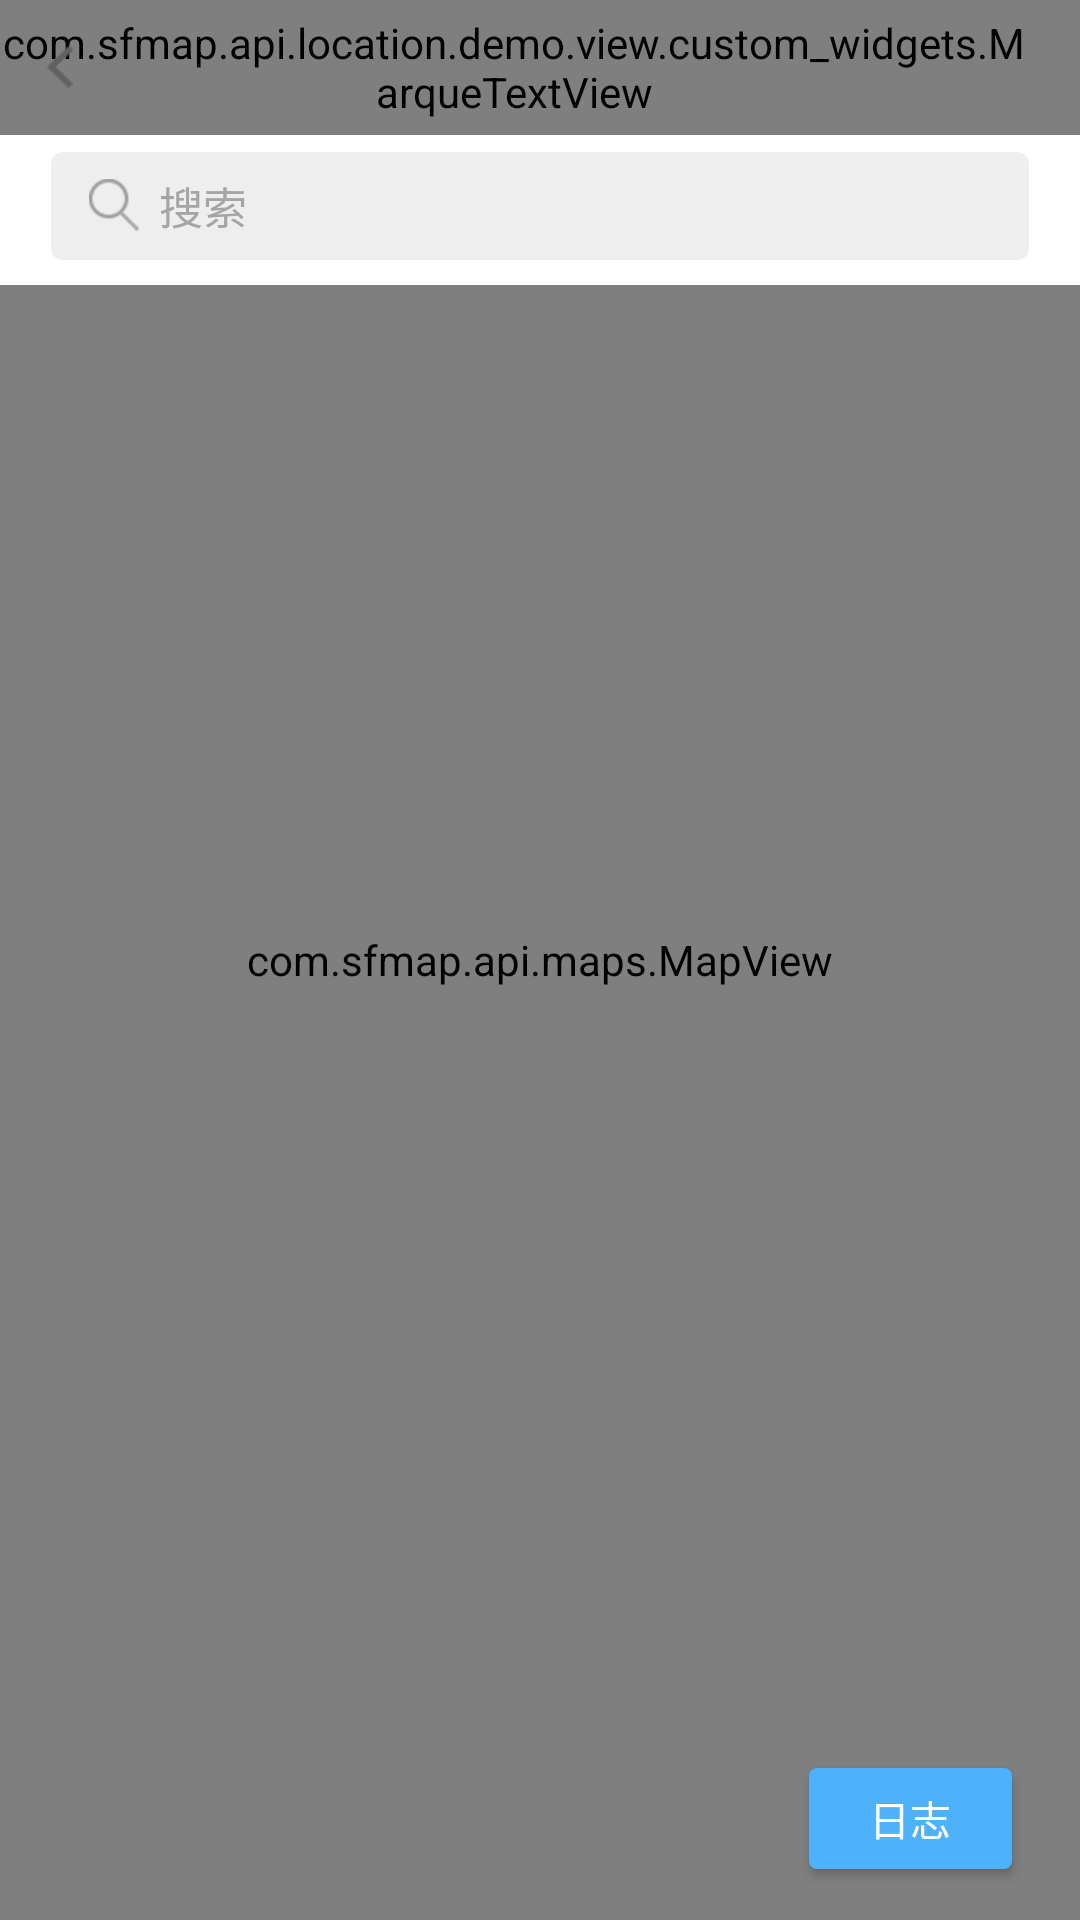

Here is an Android app screen rendered from its layout file. Give the layout XML and the strings, colors and styles it references.
<!-- AndroidManifest.xml: application theme theme_appcompat -->
<!-- res/layout/activity_search.xml -->
<?xml version="1.0" encoding="utf-8"?>
<android.support.constraint.ConstraintLayout xmlns:android="http://schemas.android.com/apk/res/android"
    xmlns:app="http://schemas.android.com/apk/res-auto"
    android:layout_width="match_parent"
    android:layout_height="match_parent"
    android:background="@color/white"
    android:clipToPadding="false"
    android:fitsSystemWindows="true">

    <com.sfmap.api.maps.MapView
        android:id="@+id/mapView"
        android:layout_width="match_parent"
        android:layout_height="0dp"
        app:layout_constraintBottom_toBottomOf="parent"
        app:layout_constraintEnd_toEndOf="parent"
        app:layout_constraintHorizontal_bias="0.0"
        app:layout_constraintStart_toStartOf="parent"
        app:layout_constraintTop_toTopOf="parent"
        app:layout_constraintVertical_bias="0.0">

    </com.sfmap.api.maps.MapView>

    <include
        android:id="@+id/layout_title"
        layout="@layout/layout_title_left_center"
        android:layout_width="match_parent"
        android:layout_height="@dimen/app_title_height"
        app:layout_constraintEnd_toEndOf="parent"
        app:layout_constraintStart_toStartOf="parent"
        app:layout_constraintTop_toTopOf="parent" />
    <LinearLayout
        android:layout_width="match_parent"
        android:layout_height="wrap_content"
        android:background="@color/white"
        app:layout_constraintEnd_toEndOf="parent"
        app:layout_constraintStart_toStartOf="parent"
        app:layout_constraintTop_toBottomOf="@+id/layout_title"
      >

        <EditText
            android:id="@+id/search_et"
            style="@style/px26_212121"
            android:layout_width="0dp"
            android:layout_height="wrap_content"
            android:layout_marginLeft="@dimen/dm030"
            android:layout_marginRight="@dimen/dm030"
            android:layout_marginTop="@dimen/dm010"
            android:layout_weight="1"
            android:focusable="true"
            android:focusableInTouchMode="true"
            android:background="@drawable/shape_eee_7px"
            android:drawableLeft="@drawable/ic_search_gray"
            android:drawablePadding="@dimen/dm010"
            android:gravity="center_vertical"
            android:hint="搜索"
            android:includeFontPadding="false"
            android:paddingBottom="@dimen/dm013"
            android:paddingLeft="@dimen/dm020"
            android:paddingRight="@dimen/dm050"
            android:layout_marginBottom="@dimen/dm015"
            android:paddingTop="@dimen/dm013"
            android:textColorHint="@color/color_hint"
            android:textCursorDrawable="@drawable/shape_cursor_color_main_color" />

        <TextView
            android:id="@+id/search_delete_bt"
            style="@style/px26_mainColor"
            android:layout_width="wrap_content"
            android:layout_height="wrap_content"
            android:layout_alignParentRight="true"
            android:layout_gravity="center_vertical"
            android:background="@drawable/ic_delete_black_circle"
            android:paddingBottom="@dimen/dm012"
            android:paddingRight="@dimen/dm030"
            android:paddingTop="@dimen/dm012"
            android:text="@string/cancel"
            android:visibility="gone" />
    </LinearLayout>
    <Button
        android:id="@+id/info_show_bt"
        android:layout_width="@dimen/dm120"
        android:layout_height="@dimen/dm060"
        android:layout_marginRight="@dimen/dm040"
        android:layout_marginBottom="@dimen/main_margin_left_x"
        android:background="@drawable/selector_bt_5px"
        android:onClick="onInfoShowClick"
        android:text="@string/show_info"
        android:textColor="@color/white"
        android:textSize="@dimen/dm024"
        app:layout_constraintBottom_toBottomOf="parent"
        app:layout_constraintRight_toRightOf="parent" />
</android.support.constraint.ConstraintLayout>
<!-- res/layout/layout_title_left_center.xml (included above) -->
<?xml version="1.0" encoding="utf-8"?>
<RelativeLayout xmlns:android="http://schemas.android.com/apk/res/android"
    xmlns:tools="http://schemas.android.com/tools"
    android:id="@+id/ll_title"
    android:layout_width="match_parent"
    android:layout_height="@dimen/app_title_height"
    android:layout_alignParentTop="true"
    android:background="@color/white"
    >

    <Button
        android:id="@+id/left_bt"
        style="@style/titlesize_666"
        android:layout_width="wrap_content"
        android:layout_height="match_parent"
        android:layout_alignParentLeft="true"
        android:layout_alignParentStart="true"
        android:layout_centerVertical="true"
        android:layout_gravity="center_horizontal|center_vertical"
        android:background="@null"
        android:drawableLeft="@drawable/ic_back"
        android:drawablePadding="@dimen/dm015"
        android:paddingLeft="@dimen/title_left_bt_padding_left"
        android:paddingRight="@dimen/dm010" />

    <com.sfmap.api.location.demo.view.custom_widgets.MarqueTextView
        android:id="@+id/center_tv"
        style="@style/titlesize_212121_bold"
        android:layout_width="wrap_content"
        android:layout_height="match_parent"
        android:layout_centerInParent="true"
        android:ellipsize="marquee"
        android:focusable="true"
        android:focusableInTouchMode="true"
        android:marqueeRepeatLimit="marquee_forever"
        android:gravity="center"
        android:maxWidth="@dimen/dm440"
        android:paddingRight="@dimen/dm030"
        android:scrollHorizontally="true"
        android:singleLine="true"
        android:text="" />

    <Button
        android:id="@+id/title_right_bt"
        android:layout_width="wrap_content"
        android:layout_height="match_parent"
        android:layout_alignParentRight="true"
        android:layout_centerVertical="true"
        android:background="@null"
        android:gravity="center"
        android:paddingTop="@dimen/dm003"
        android:paddingLeft="@dimen/dm020"
        android:paddingRight="@dimen/dm030"
        android:text=""
        android:textColor="@color/color666"
        android:textSize="@dimen/dm026"
        android:visibility="gone" />
</RelativeLayout>
<!-- resources referenced by this layout -->
<resources>
  <color name="color666">#666666</color>
  <color name="color_hint">#a5a5a5</color>
  <color name="white">#FFFFFF</color>
  <dimen name="app_title_height">@dimen/dm080</dimen>
  <dimen name="dm003">4px</dimen>
  <dimen name="dm010">12px</dimen>
  <dimen name="dm012">14px</dimen>
  <dimen name="dm013">16px</dimen>
  <dimen name="dm015">18px</dimen>
  <dimen name="dm020">24px</dimen>
  <dimen name="dm024">29px</dimen>
  <dimen name="dm026">31px</dimen>
  <dimen name="dm030">36px</dimen>
  <dimen name="dm040">48px</dimen>
  <dimen name="dm050">60px</dimen>
  <dimen name="dm060">72px</dimen>
  <dimen name="dm120">144px</dimen>
  <dimen name="dm440">528px</dimen>
  <dimen name="main_margin_left_x">@dimen/dm030</dimen>
  <dimen name="title_left_bt_padding_left">@dimen/dm028</dimen>
  <!-- drawable ic_back: png bitmap (drawable-xhdpi, 1341 bytes) -->
  <!-- drawable selector_bt_5px (drawable) -->
  <?xml version="1.0" encoding="utf-8"?>
  <selector xmlns:android="http://schemas.android.com/apk/res/android" >
      <item android:state_pressed="true" android:drawable="@drawable/shape_bt_pressed_5px" />
      <item android:state_pressed="false" android:drawable="@drawable/shape_bt_nomal_5px" />
  </selector>
  <!-- drawable shape_cursor_color_main_color (drawable) -->
  <?xml version="1.0" encoding="utf-8"?>
  <shape xmlns:android="http://schemas.android.com/apk/res/android"
      android:shape="rectangle">
      <solid android:color="@color/mainColor" />
      <size android:width="@dimen/dm003" />
  </shape>
  <!-- drawable shape_eee_7px (drawable) -->
  <?xml version="1.0" encoding="utf-8"?>
  <shape xmlns:android="http://schemas.android.com/apk/res/android"
         android:useLevel="false">
  
      <solid android:color="@color/eee"/>
      <corners android:radius="@dimen/dm007"/>
  
  </shape>
  <string name="cancel">取消</string>
  <string name="show_info">日志</string>
  <style name="px26_212121">
              <item name="android:textSize">@dimen/dm026</item>
              <item name="android:textColor">@color/color212121</item>
          </style>
  <style name="px26_mainColor">
              <item name="android:textSize">@dimen/dm026</item>
              <item name="android:textColor">@color/mainColor</item>
          </style>
  <style name="titlesize_212121_bold">
              <item name="android:textStyle">bold</item>
              <item name="android:textSize">@dimen/title_size</item>
              <item name="android:textColor">@color/color212121</item>
          </style>
  <style name="titlesize_666">
              <item name="android:textSize">@dimen/title_size</item>
              <item name="android:textColor">@color/color666</item>
          </style>
  <style name="theme_appcompat" parent="Base.Theme.AppCompat.Light">
              <item name="android:windowNoTitle">true</item>
              <item name="android:windowBackground">@null</item>
          </style>
  <dimen name="dm080">96px</dimen>
  <dimen name="dm028">34px</dimen>
  <!-- drawable shape_bt_pressed_5px (drawable) -->
  <?xml version="1.0" encoding="utf-8"?>
  <shape xmlns:android="http://schemas.android.com/apk/res/android"
         android:useLevel="false">
  
      
      <solid android:color="@color/login_bt_pressed"/>
  
      <corners android:radius="@dimen/dm005"
          />
  
  </shape>
  <!-- drawable shape_bt_nomal_5px (drawable) -->
  <?xml version="1.0" encoding="utf-8"?>
  <shape xmlns:android="http://schemas.android.com/apk/res/android"
         android:useLevel="false">
  
      
      <solid android:color="@color/login_bt_nomal"/>
  
      <corners android:radius="@dimen/dm005"
          />
  
  </shape>
  <color name="mainColor">#4db1fc</color>
  <color name="eee">#eeeeee</color>
  <dimen name="dm007">8px</dimen>
  <color name="color212121">#212121</color>
  <dimen name="title_size">@dimen/dm030</dimen>
  <color name="login_bt_pressed">@color/mainColorDrak</color>
  <dimen name="dm005">6px</dimen>
  <color name="login_bt_nomal">@color/mainColor</color>
  <color name="mainColorDrak">#1890ff</color>
</resources>
